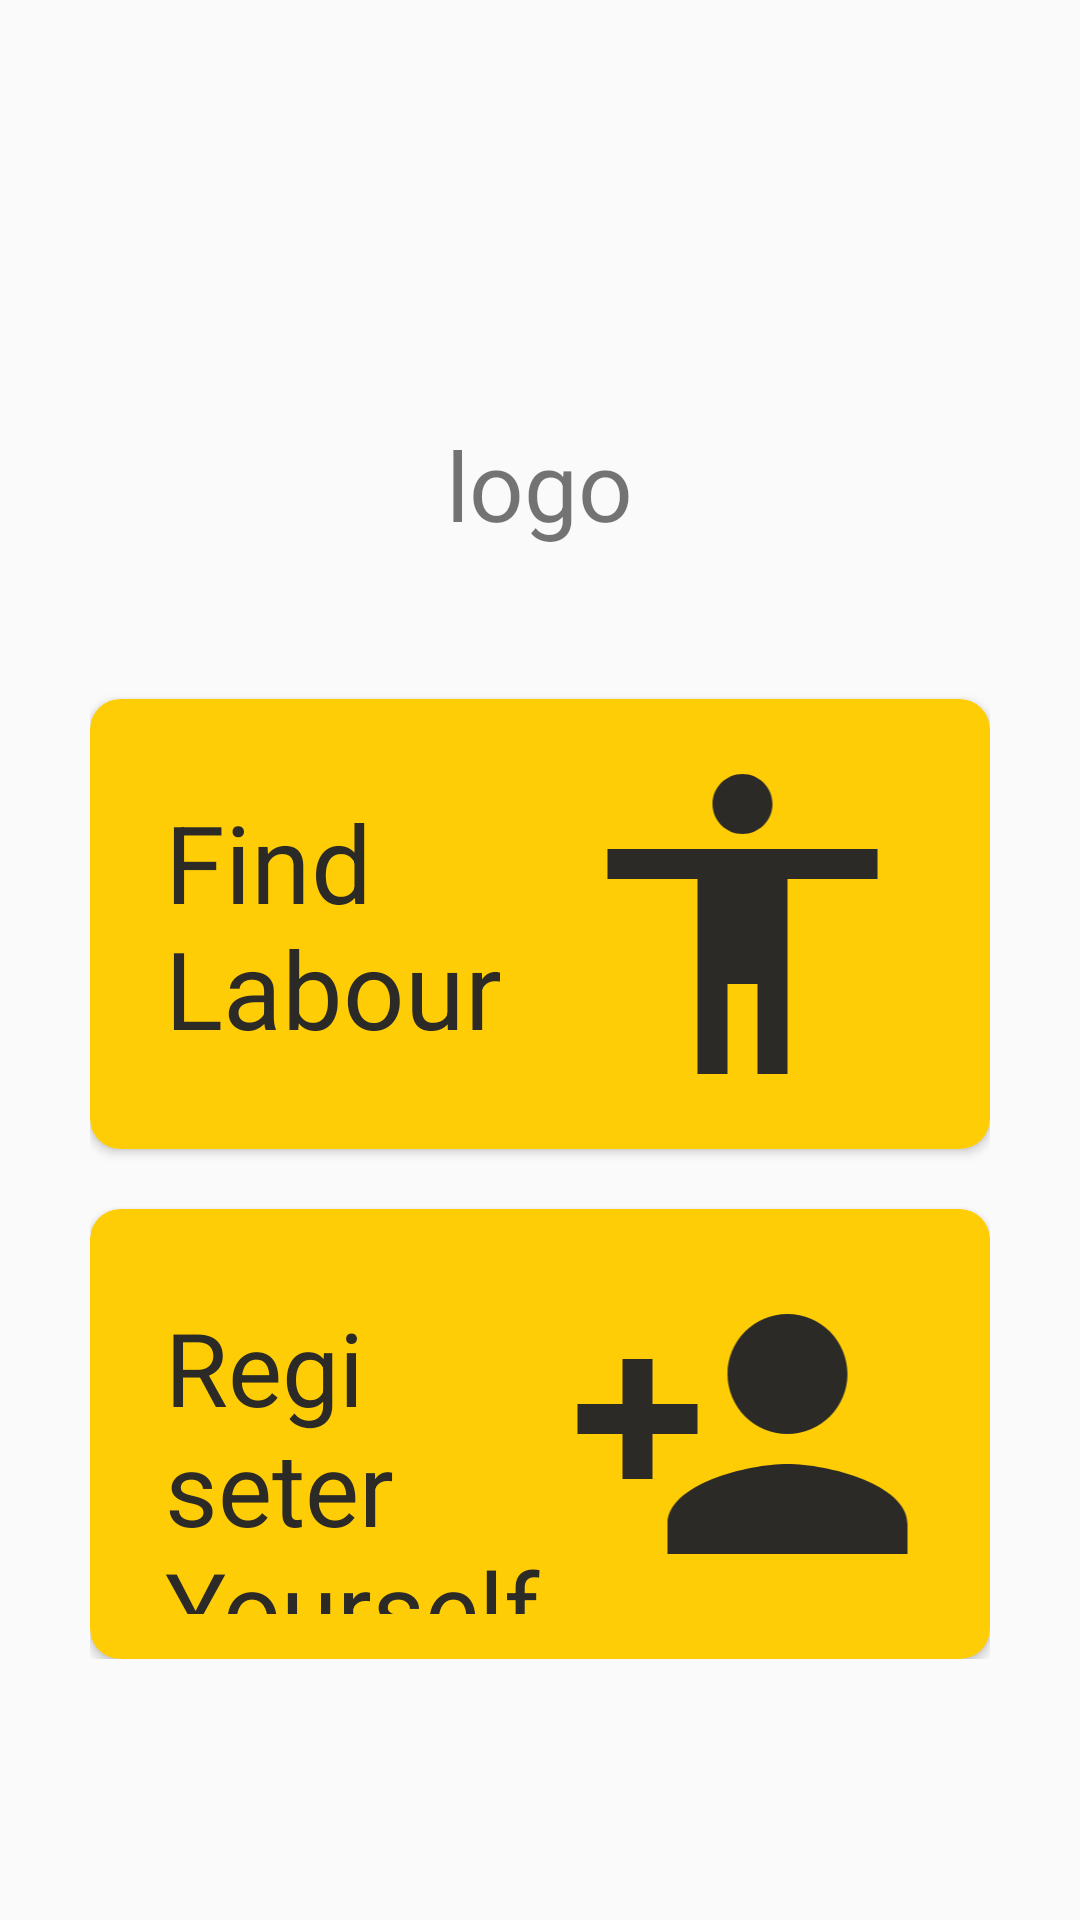

Here is an Android app screen rendered from its layout file. Give the layout XML and the strings, colors and styles it references.
<!-- AndroidManifest.xml: application theme AppTheme -->
<!-- res/layout/activity_main.xml -->
<?xml version="1.0" encoding="utf-8"?>

<androidx.constraintlayout.widget.ConstraintLayout xmlns:android="http://schemas.android.com/apk/res/android"
    xmlns:app="http://schemas.android.com/apk/res-auto"
    xmlns:tools="http://schemas.android.com/tools"
    android:layout_width="match_parent"
    android:layout_height="match_parent"
    android:padding="10dp"
    tools:context=".MainActivity">

    <LinearLayout
        android:id="@+id/linearLayout"
        android:layout_width="0dp"
        android:layout_height="wrap_content"
        android:layout_marginStart="20dp"
        android:layout_marginTop="20dp"
        android:layout_marginEnd="20dp"
        app:layout_constraintEnd_toEndOf="parent"
        app:layout_constraintStart_toStartOf="parent"
        app:layout_constraintTop_toTopOf="parent"
        android:orientation="vertical"
        android:gravity="center"
        android:paddingVertical="10dp">

        <TextView
            android:id="@+id/textView"
            android:layout_width="wrap_content"
            android:layout_height="wrap_content"
            android:text="logo"
            android:textSize="32sp"
            android:layout_marginTop="100dp"/>

        <androidx.cardview.widget.CardView
            android:layout_width="match_parent"
            android:layout_height="150dp"
            android:layout_marginTop="50dp"
            app:cardCornerRadius="10dp"
            android:backgroundTint="@color/cardYellow"
            android:elevation="10dp">


            <LinearLayout
                android:layout_width="match_parent"
                android:layout_height="match_parent"
                android:orientation="horizontal"
                android:weightSum="2"
                android:paddingVertical="15dp"
                android:paddingHorizontal="15dp">

                <TextView
                    android:layout_width="0dp"
                    android:layout_height="wrap_content"
                    android:layout_weight="1"
                    android:layout_marginTop="15dp"
                    android:paddingLeft="10dp"
                    android:text="Find Labour"
                    android:textSize="36dp"
                    android:textColor="@color/backBlack"/>

                <ImageView
                    android:layout_width="0dp"
                    android:layout_height="match_parent"
                    android:layout_weight="1"
                    android:src="@drawable/labour_black_24dp"
                    />

            </LinearLayout>

        </androidx.cardview.widget.CardView>

        <androidx.cardview.widget.CardView
            android:layout_width="match_parent"
            android:layout_height="150dp"
            android:layout_marginTop="20dp"
            app:cardCornerRadius="10dp"
            android:backgroundTint="@color/cardYellow"
            android:elevation="10dp">


            <LinearLayout
                android:layout_width="match_parent"
                android:layout_height="match_parent"
                android:orientation="horizontal"
                android:weightSum="2"
                android:paddingVertical="15dp"
                android:paddingHorizontal="15dp">

                <TextView
                    android:layout_width="0dp"
                    android:layout_height="wrap_content"
                    android:layout_weight="1"
                    android:layout_marginTop="15dp"
                    android:paddingLeft="10dp"
                    android:text="Regiseter Yourself"
                    android:textSize="34dp"
                    android:textColor="@color/backBlack"/>

                <ImageView
                    android:layout_width="0dp"
                    android:layout_height="match_parent"
                    android:layout_weight="1"
                    android:src="@drawable/ic_person_add_black_24dp"
                    />

            </LinearLayout>

        </androidx.cardview.widget.CardView>

    </LinearLayout>


</androidx.constraintlayout.widget.ConstraintLayout>
<!-- resources referenced by this layout -->
<resources>
  <color name="backBlack">#2b2a27</color>
  <color name="cardYellow">#ffcd05</color>
  <!-- drawable ic_person_add_black_24dp (drawable) -->
  <vector android:height="24dp" android:tint="#2B2A27"
      android:viewportHeight="24.0" android:viewportWidth="24.0"
      android:width="24dp" xmlns:android="http://schemas.android.com/apk/res/android">
      <path android:fillColor="#FF000000" android:pathData="M15,12c2.21,0 4,-1.79 4,-4s-1.79,-4 -4,-4 -4,1.79 -4,4 1.79,4 4,4zM6,10L6,7L4,7v3L1,10v2h3v3h2v-3h3v-2L6,10zM15,14c-2.67,0 -8,1.34 -8,4v2h16v-2c0,-2.66 -5.33,-4 -8,-4z"/>
  </vector>
  <!-- drawable labour_black_24dp (drawable) -->
  <vector android:height="24dp" android:tint="#2B2A27"
      android:viewportHeight="24.0" android:viewportWidth="24.0"
      android:width="24dp" xmlns:android="http://schemas.android.com/apk/res/android">
      <path android:fillColor="#FF000000" android:pathData="M12,2c1.1,0 2,0.9 2,2s-0.9,2 -2,2 -2,-0.9 -2,-2 0.9,-2 2,-2zM21,9h-6v13h-2v-6h-2v6L9,22L9,9L3,9L3,7h18v2z"/>
  </vector>
  <style name="AppTheme" parent="Theme.AppCompat.Light.DarkActionBar">
          
          <item name="colorPrimary">@color/colorPrimary</item>
          <item name="colorPrimaryDark">@color/colorPrimaryDark</item>
          <item name="colorAccent">@color/colorAccent</item>
          <item name="android:actionMenuTextColor">@color/whiteColor</item>
          <item name="windowActionBar">false</item>
          <item name="windowNoTitle">true</item>
      </style>
  <color name="colorPrimary">#000000</color>
  <color name="colorPrimaryDark">#2b2a27</color>
  <color name="colorAccent">#9da3a0</color>
  <color name="whiteColor">#ffffff</color>
</resources>
